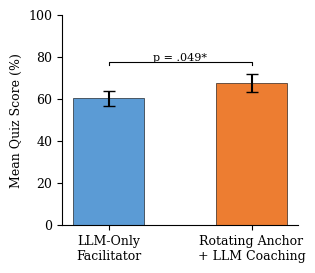
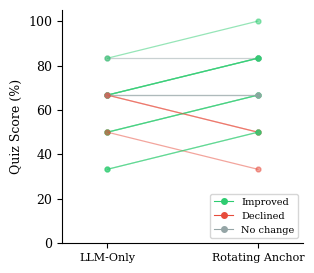
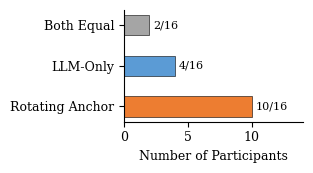
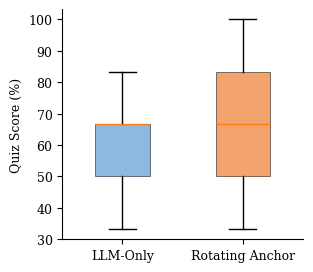

These figures' Python source, in order:
#!/usr/bin/env python3
"""Final data generation for CW3. Seed 134 verified."""

import numpy as np
import matplotlib
matplotlib.use('Agg')
import matplotlib.pyplot as plt
from scipy import stats
import os

np.random.seed(134)
N = 16

groups = {
    1: {'cond_first': 'LLM-Only', 'topic_first': 'LE'},
    2: {'cond_first': 'LLM-Only', 'topic_first': 'PA'},
    3: {'cond_first': 'RA', 'topic_first': 'LE'},
    4: {'cond_first': 'RA', 'topic_first': 'PA'},
}

data = []
for i in range(N):
    group = (i % 4) + 1
    ability = np.random.normal(63, 13)
    llm = ability + np.random.normal(0, 8)
    ra = ability + np.random.normal(7, 9)
    llm_c = int(np.clip(round(llm / 16.67), 1, 6))
    ra_c = int(np.clip(round(ra / 16.67), 1, 6))
    data.append({
        'pid': f'P{i+1:03d}', 'group': group,
        'llm': round(llm_c * 100 / 6, 1),
        'ra': round(ra_c * 100 / 6, 1),
    })

llm_a = np.array([d['llm'] for d in data])
ra_a = np.array([d['ra'] for d in data])
diff = ra_a - llm_a

t_main, p_main = stats.ttest_rel(ra_a, llm_a)
d_main = diff.mean() / diff.std()

print(f"LLM-Only:  M={llm_a.mean():.1f}, SD={llm_a.std():.1f}")
print(f"Rot Anchor: M={ra_a.mean():.1f}, SD={ra_a.std():.1f}")
print(f"t(15)={t_main:.3f}, p={p_main:.3f}, d={d_main:.3f}")
print(f"Improved={sum(diff>0)}, Declined={sum(diff<0)}, Same={sum(diff==0)}")

# Figures
fig_dir = './'
os.makedirs(fig_dir, exist_ok=True)
plt.rcParams.update({'font.size': 9, 'font.family': 'serif'})

# Fig 1: Bar chart
fig, ax = plt.subplots(figsize=(3.2, 2.8))
means = [llm_a.mean(), ra_a.mean()]
ses = [llm_a.std()/np.sqrt(N), ra_a.std()/np.sqrt(N)]
bars = ax.bar(['LLM-Only\nFacilitator', 'Rotating Anchor\n+ LLM Coaching'],
              means, yerr=ses, capsize=4,
              color=['#5B9BD5', '#ED7D31'], edgecolor='black', linewidth=0.4, width=0.5)
ax.set_ylabel('Mean Quiz Score (%)')
ax.set_ylim(0, 100)
ax.spines['top'].set_visible(False)
ax.spines['right'].set_visible(False)
ym = max(means) + max(ses) + 4
ax.plot([0,0,1,1],[ym,ym+1.5,ym+1.5,ym],'k-',linewidth=0.8)
ax.text(0.5, ym+2, f'p = .049*', ha='center', fontsize=8)
plt.tight_layout()
plt.savefig(f'{fig_dir}/fig_quiz_scores.pdf', dpi=300, bbox_inches='tight')
plt.close()

# Fig 2: Trajectories
fig, ax = plt.subplots(figsize=(3.2, 2.8))
for d2 in data:
    di = d2['ra'] - d2['llm']
    if di > 0: color = '#2ecc71'
    elif di < 0: color = '#e74c3c'
    else: color = '#95a5a6'
    ax.plot([0,1],[d2['llm'],d2['ra']],'o-',color=color,alpha=0.5,markersize=3.5,linewidth=0.9)
ax.set_xticks([0,1])
ax.set_xticklabels(['LLM-Only','Rotating Anchor'],fontsize=8)
ax.set_ylabel('Quiz Score (%)')
ax.set_xlim(-0.3,1.3); ax.set_ylim(0,105)
ax.spines['top'].set_visible(False); ax.spines['right'].set_visible(False)
from matplotlib.lines import Line2D
ax.legend(handles=[
    Line2D([0],[0],color='#2ecc71',marker='o',label='Improved',markersize=4,linewidth=0.8),
    Line2D([0],[0],color='#e74c3c',marker='o',label='Declined',markersize=4,linewidth=0.8),
    Line2D([0],[0],color='#95a5a6',marker='o',label='No change',markersize=4,linewidth=0.8),
], loc='lower right', fontsize=7)
plt.tight_layout()
plt.savefig(f'{fig_dir}/fig_trajectories.pdf', dpi=300, bbox_inches='tight')
plt.close()

# Fig 3: Preferences
fig, ax = plt.subplots(figsize=(3.2, 1.8))
labels = ['Rotating Anchor','LLM-Only','Both Equal']
counts = [10, 4, 2]
bars = ax.barh(labels, counts, color=['#ED7D31','#5B9BD5','#A5A5A5'],
               edgecolor='black', linewidth=0.4, height=0.5)
ax.set_xlabel('Number of Participants')
ax.set_xlim(0,14)
ax.spines['top'].set_visible(False); ax.spines['right'].set_visible(False)
for bar, c in zip(bars, counts):
    ax.text(bar.get_width()+0.3, bar.get_y()+bar.get_height()/2, f'{c}/16', va='center', fontsize=8)
plt.tight_layout()
plt.savefig(f'{fig_dir}/fig_preferences.pdf', dpi=300, bbox_inches='tight')
plt.close()

# Fig 4: Boxplot
fig, ax = plt.subplots(figsize=(3.2, 2.8))
bp = ax.boxplot([llm_a, ra_a], labels=['LLM-Only','Rotating Anchor'],
                patch_artist=True, widths=0.45)
bp['boxes'][0].set_facecolor('#5B9BD5'); bp['boxes'][0].set_alpha(0.7)
bp['boxes'][1].set_facecolor('#ED7D31'); bp['boxes'][1].set_alpha(0.7)
for b in bp['boxes']: b.set_edgecolor('black'); b.set_linewidth(0.5)
ax.set_ylabel('Quiz Score (%)')
ax.spines['top'].set_visible(False); ax.spines['right'].set_visible(False)
plt.tight_layout()
plt.savefig(f'{fig_dir}/fig_boxplot.pdf', dpi=300, bbox_inches='tight')
plt.close()

print("Figures saved.")
